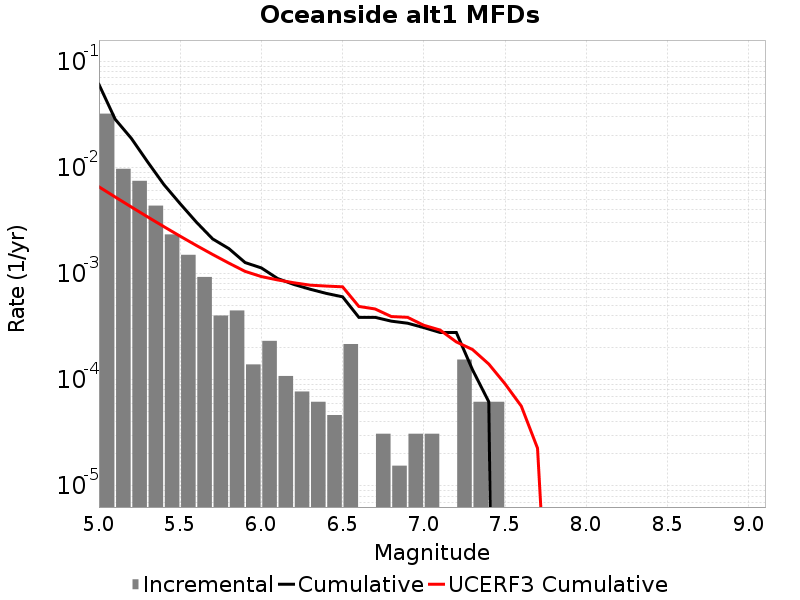

The data file committed next to this chart (first rows):
Magnitude, Incremental Rate, Cumulative Rate, UCERF3 Cumulative Rate
5.05, 0.0321, 0.06054, 0.006563
5.15, 0.009706, 0.02844, 0.005266
5.25, 0.007477, 0.01873, 0.004235
5.35, 0.004365, 0.01125, 0.003416
5.45, 0.002337, 0.006888, 0.002766
5.55, 0.001502, 0.004551, 0.002249
5.65, 9.28782E-4, 0.00305, 0.001839
5.75, 4.024722E-4, 0.002121, 0.001513
5.85, 4.489113E-4, 0.001718, 0.001254
5.95, 1.393173E-4, 0.001269, 0.001048
6.05, 2.321955E-4, 0.00113, 9.3666255E-4
6.15, 1.083579E-4, 8.978226E-4, 8.709473E-4
6.25, 7.73985E-5, 7.894647E-4, 8.188706E-4
6.35, 6.19188E-5, 7.120662E-4, 7.7750464E-4
6.45, 4.64391E-5, 6.501474E-4, 7.622301E-4
6.55, 2.167158E-4, 6.037083E-4, 7.5009704E-4
6.65, 0.0, 3.869925E-4, 4.9008126E-4
6.75, 3.09594E-5, 3.869925E-4, 4.6385662E-4
6.85, 1.54797E-5, 3.560331E-4, 3.9353097E-4
6.95, 3.09594E-5, 3.405534E-4, 3.869313E-4
7.05, 3.09594E-5, 3.09594E-4, 3.2563083E-4
7.15, 0.0, 2.786346E-4, 2.9366722E-4
7.25, 1.54797E-4, 2.786346E-4, 2.2703712E-4
7.35, 6.19188E-5, 1.238376E-4, 1.9232715E-4
7.45, 6.19188E-5, 6.19188E-5, 1.4039171E-4
7.55, 0.0, 0.0, 9.1379334E-5
7.65, 0.0, 0.0, 5.6408473E-5
7.75, 0.0, 0.0, 2.2631259E-5
7.85, 0.0, 0.0, 3.9259817E-8
7.95, 0.0, 0.0, 0.0
8.05, 0.0, 0.0, 0.0
8.15, 0.0, 0.0, 0.0
8.25, 0.0, 0.0, 0.0
8.35, 0.0, 0.0, 0.0
8.45, 0.0, 0.0, 0.0
8.55, 0.0, 0.0, 0.0
8.65, 0.0, 0.0, 0.0
8.75, 0.0, 0.0, 0.0
8.85, 0.0, 0.0, 0.0
8.95, 0.0, 0.0, 0.0
9.05, 0.0, 0.0, 0.0
